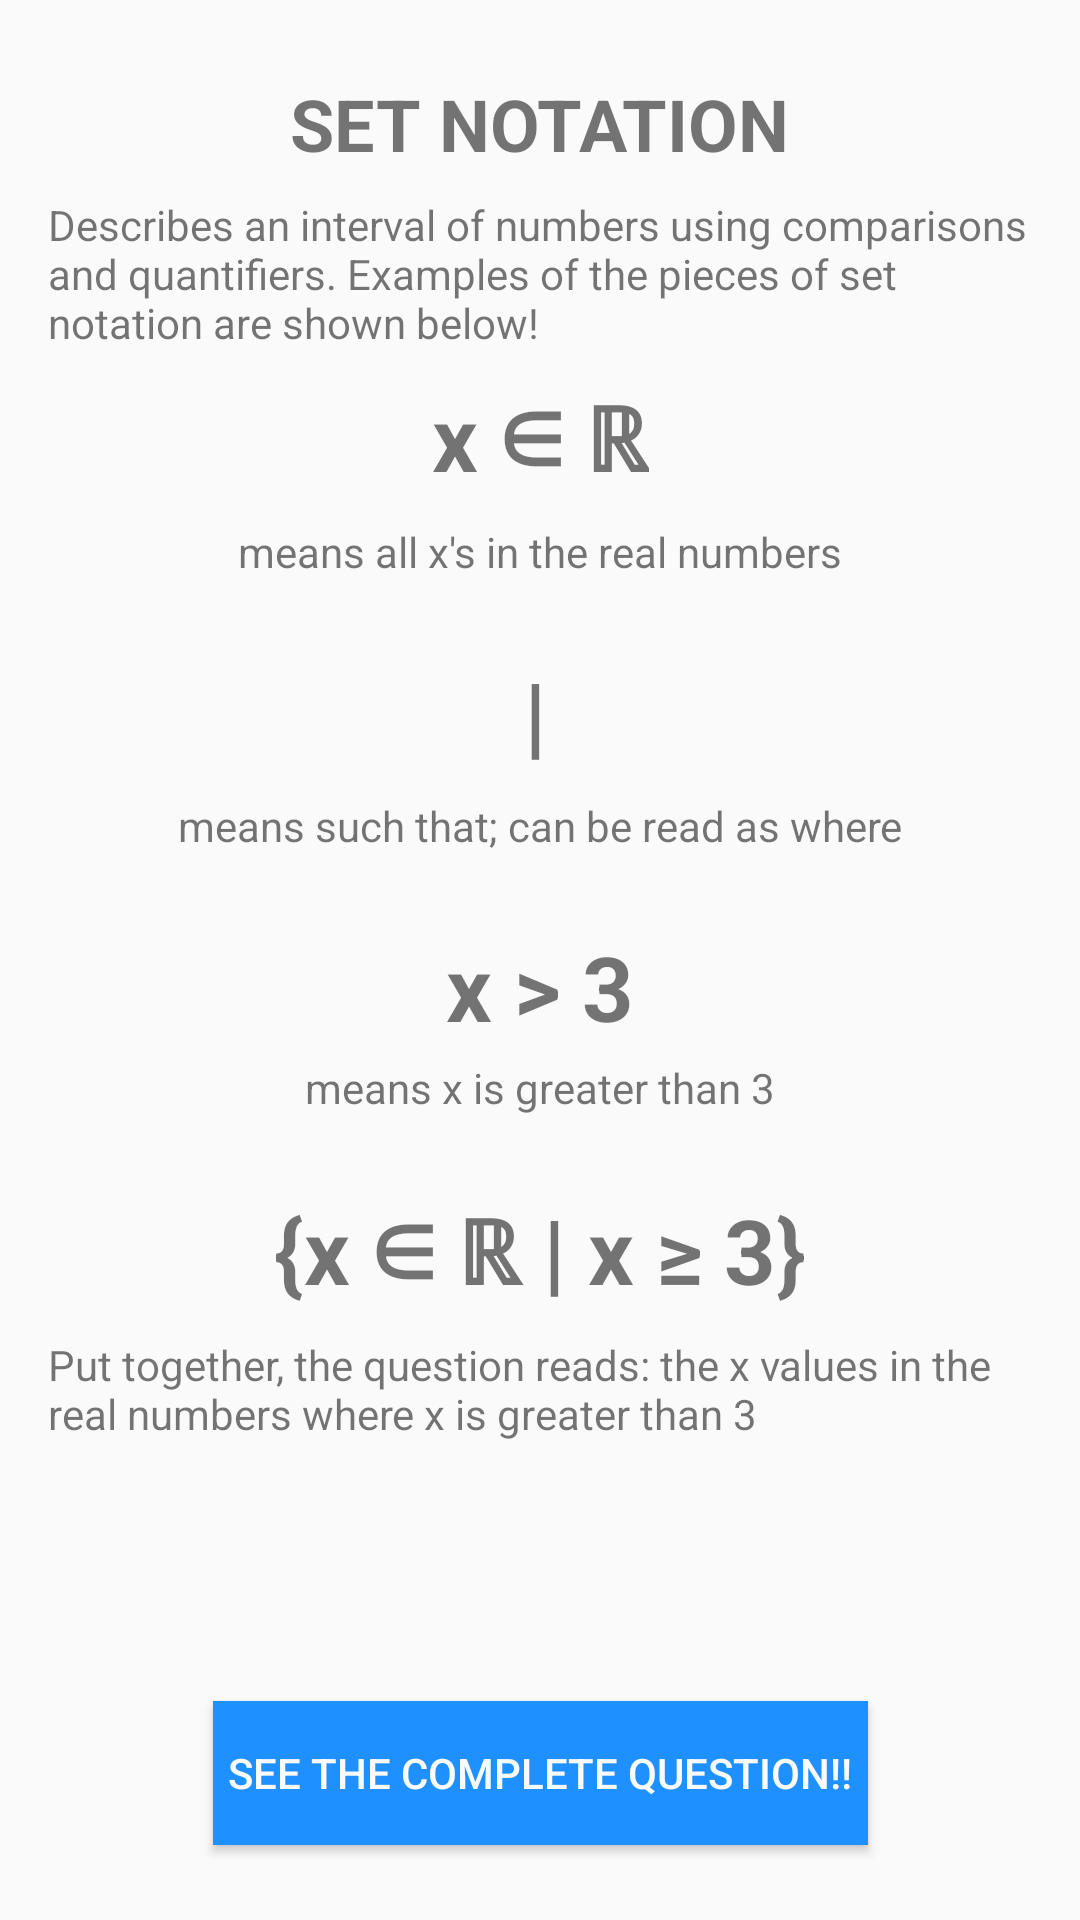

Here is an Android app screen rendered from its layout file. Give the layout XML and the strings, colors and styles it references.
<!-- AndroidManifest.xml: application theme QuantifierTheme -->
<!-- res/layout/activity_question_styles.xml -->
<?xml version="1.0" encoding="utf-8"?>
<android.support.constraint.ConstraintLayout xmlns:android="http://schemas.android.com/apk/res/android"
    xmlns:app="http://schemas.android.com/apk/res-auto"
    xmlns:tools="http://schemas.android.com/tools"
    android:layout_width="match_parent"
    android:layout_height="match_parent"
    tools:context=".QuestionStyles">

    <TextView
        android:id="@+id/textView7"
        android:layout_width="wrap_content"
        android:layout_height="wrap_content"
        android:layout_marginTop="25dp"
        android:text="@string/setNote"
        android:textSize="24sp"
        android:textStyle="bold"
        app:layout_constraintEnd_toEndOf="parent"
        app:layout_constraintStart_toStartOf="parent"
        app:layout_constraintTop_toTopOf="parent" />

    <TextView
        android:id="@+id/textView2"
        android:layout_width="wrap_content"
        android:layout_height="wrap_content"
        android:layout_marginTop="8dp"
        android:text="@string/qPart1"
        android:textSize="30sp"
        android:textStyle="bold"
        app:layout_constraintEnd_toEndOf="@+id/textView8"
        app:layout_constraintStart_toStartOf="@+id/textView8"
        app:layout_constraintTop_toBottomOf="@+id/textView13" />

    <TextView
        android:id="@+id/textView8"
        android:layout_width="wrap_content"
        android:layout_height="wrap_content"
        android:layout_marginTop="8dp"
        android:text="@string/xInReal"
        app:layout_constraintEnd_toEndOf="parent"
        app:layout_constraintHorizontal_bias="0.5"
        app:layout_constraintStart_toStartOf="parent"
        app:layout_constraintTop_toBottomOf="@+id/textView2" />

    <TextView
        android:id="@+id/qPart2"
        android:layout_width="wrap_content"
        android:layout_height="wrap_content"
        android:layout_marginEnd="8dp"
        android:layout_marginLeft="8dp"
        android:layout_marginRight="8dp"
        android:layout_marginStart="8dp"
        android:layout_marginTop="24dp"
        android:text="@string/qPart2"
        android:textSize="30sp"
        android:textStyle="bold"
        app:layout_constraintEnd_toEndOf="@+id/explainQPart2"
        app:layout_constraintHorizontal_bias="0.493"
        app:layout_constraintStart_toStartOf="@+id/explainQPart2"
        app:layout_constraintTop_toBottomOf="@+id/textView8" />

    <TextView
        android:id="@+id/explainQPart2"
        android:layout_width="wrap_content"
        android:layout_height="wrap_content"
        android:layout_marginTop="8dp"
        android:text="@string/suchThat"
        app:layout_constraintEnd_toEndOf="parent"
        app:layout_constraintHorizontal_bias="0.5"
        app:layout_constraintStart_toStartOf="parent"
        app:layout_constraintTop_toBottomOf="@+id/qPart2" />

    <TextView
        android:id="@+id/qPart3"
        android:layout_width="wrap_content"
        android:layout_height="wrap_content"
        android:layout_marginEnd="8dp"
        android:layout_marginLeft="8dp"
        android:layout_marginRight="8dp"
        android:layout_marginStart="8dp"
        android:layout_marginTop="24dp"
        android:text="@string/qPart3"
        android:textSize="30sp"
        android:textStyle="bold"
        app:layout_constraintEnd_toEndOf="parent"
        app:layout_constraintHorizontal_bias="0.5"
        app:layout_constraintStart_toStartOf="parent"
        app:layout_constraintTop_toBottomOf="@+id/explainQPart2" />

    <TextView
        android:id="@+id/explainQPart3"
        android:layout_width="wrap_content"
        android:layout_height="wrap_content"
        android:layout_marginTop="4dp"
        android:text="@string/greaterThan"
        app:layout_constraintEnd_toEndOf="parent"
        app:layout_constraintHorizontal_bias="0.5"
        app:layout_constraintStart_toStartOf="parent"
        app:layout_constraintTop_toBottomOf="@+id/qPart3" />

    <Button
        android:id="@+id/button4"
        android:layout_width="wrap_content"
        android:layout_height="wrap_content"
        android:layout_marginBottom="25dp"
        android:background="@color/blue"
        android:onClick="goToDemo"
        android:padding="5dp"
        android:text="@string/toCompleteQ"
        android:textColor="@color/white_background"
        app:layout_constraintBottom_toBottomOf="parent"
        app:layout_constraintEnd_toEndOf="parent"
        app:layout_constraintHorizontal_bias="0.5"
        app:layout_constraintStart_toStartOf="parent" />

    <TextView
        android:id="@+id/textView11"
        android:layout_width="wrap_content"
        android:layout_height="wrap_content"
        android:layout_marginTop="24dp"
        android:text="@string/demoQ"
        android:textSize="30sp"
        android:textStyle="bold"
        app:layout_constraintEnd_toEndOf="parent"
        app:layout_constraintHorizontal_bias="0.5"
        app:layout_constraintStart_toStartOf="parent"
        app:layout_constraintTop_toBottomOf="@+id/explainQPart3" />

    <TextView
        android:id="@+id/textView12"
        android:layout_width="0dp"
        android:layout_height="wrap_content"
        android:layout_marginEnd="16dp"
        android:layout_marginLeft="16dp"
        android:layout_marginRight="16dp"
        android:layout_marginStart="16dp"
        android:layout_marginTop="8dp"
        android:text="@string/readQuestion"
        app:layout_constraintEnd_toEndOf="parent"
        app:layout_constraintHorizontal_bias="0.5"
        app:layout_constraintStart_toStartOf="parent"
        app:layout_constraintTop_toBottomOf="@+id/textView11" />

    <TextView
        android:id="@+id/textView13"
        android:layout_width="0dp"
        android:layout_height="wrap_content"
        android:layout_marginEnd="16dp"
        android:layout_marginLeft="16dp"
        android:layout_marginRight="16dp"
        android:layout_marginStart="16dp"
        android:layout_marginTop="8dp"
        android:text="@string/demoText2"
        app:layout_constraintEnd_toEndOf="parent"
        app:layout_constraintHorizontal_bias="0.5"
        app:layout_constraintStart_toStartOf="parent"
        app:layout_constraintTop_toBottomOf="@+id/textView7" />
</android.support.constraint.ConstraintLayout>
<!-- resources referenced by this layout -->
<resources>
  <color name="blue">#1e90ff</color>
  <color name="white_background">#FAFAFA</color>
  <string name="demoQ">{x ∈ ℝ | x \u2265 3}</string>
  <string name="demoText2">Describes an interval of numbers using comparisons and quantifiers.
          Examples of the pieces of set notation are shown below!</string>
  <string name="greaterThan">means "x is greater than 3"</string>
  <string name="qPart1">x ∈ ℝ</string>
  <string name="qPart2">|</string>
  <string name="qPart3">x &gt; 3</string>
  <string name="readQuestion">Put together, the question reads: "the x values in the real numbers where x is greater than 3"</string>
  <string name="setNote">SET NOTATION</string>
  <string name="suchThat">means "such that"; can be read as "where"</string>
  <string name="toCompleteQ">SEE THE COMPLETE QUESTION!!</string>
  <string name="xInReal">means "all x's in the real numbers"</string>
  <style name="QuantifierTheme" parent="Theme.AppCompat.Light.NoActionBar">
          <item name="android:windowBackground">@color/white_background</item>
      </style>
</resources>
